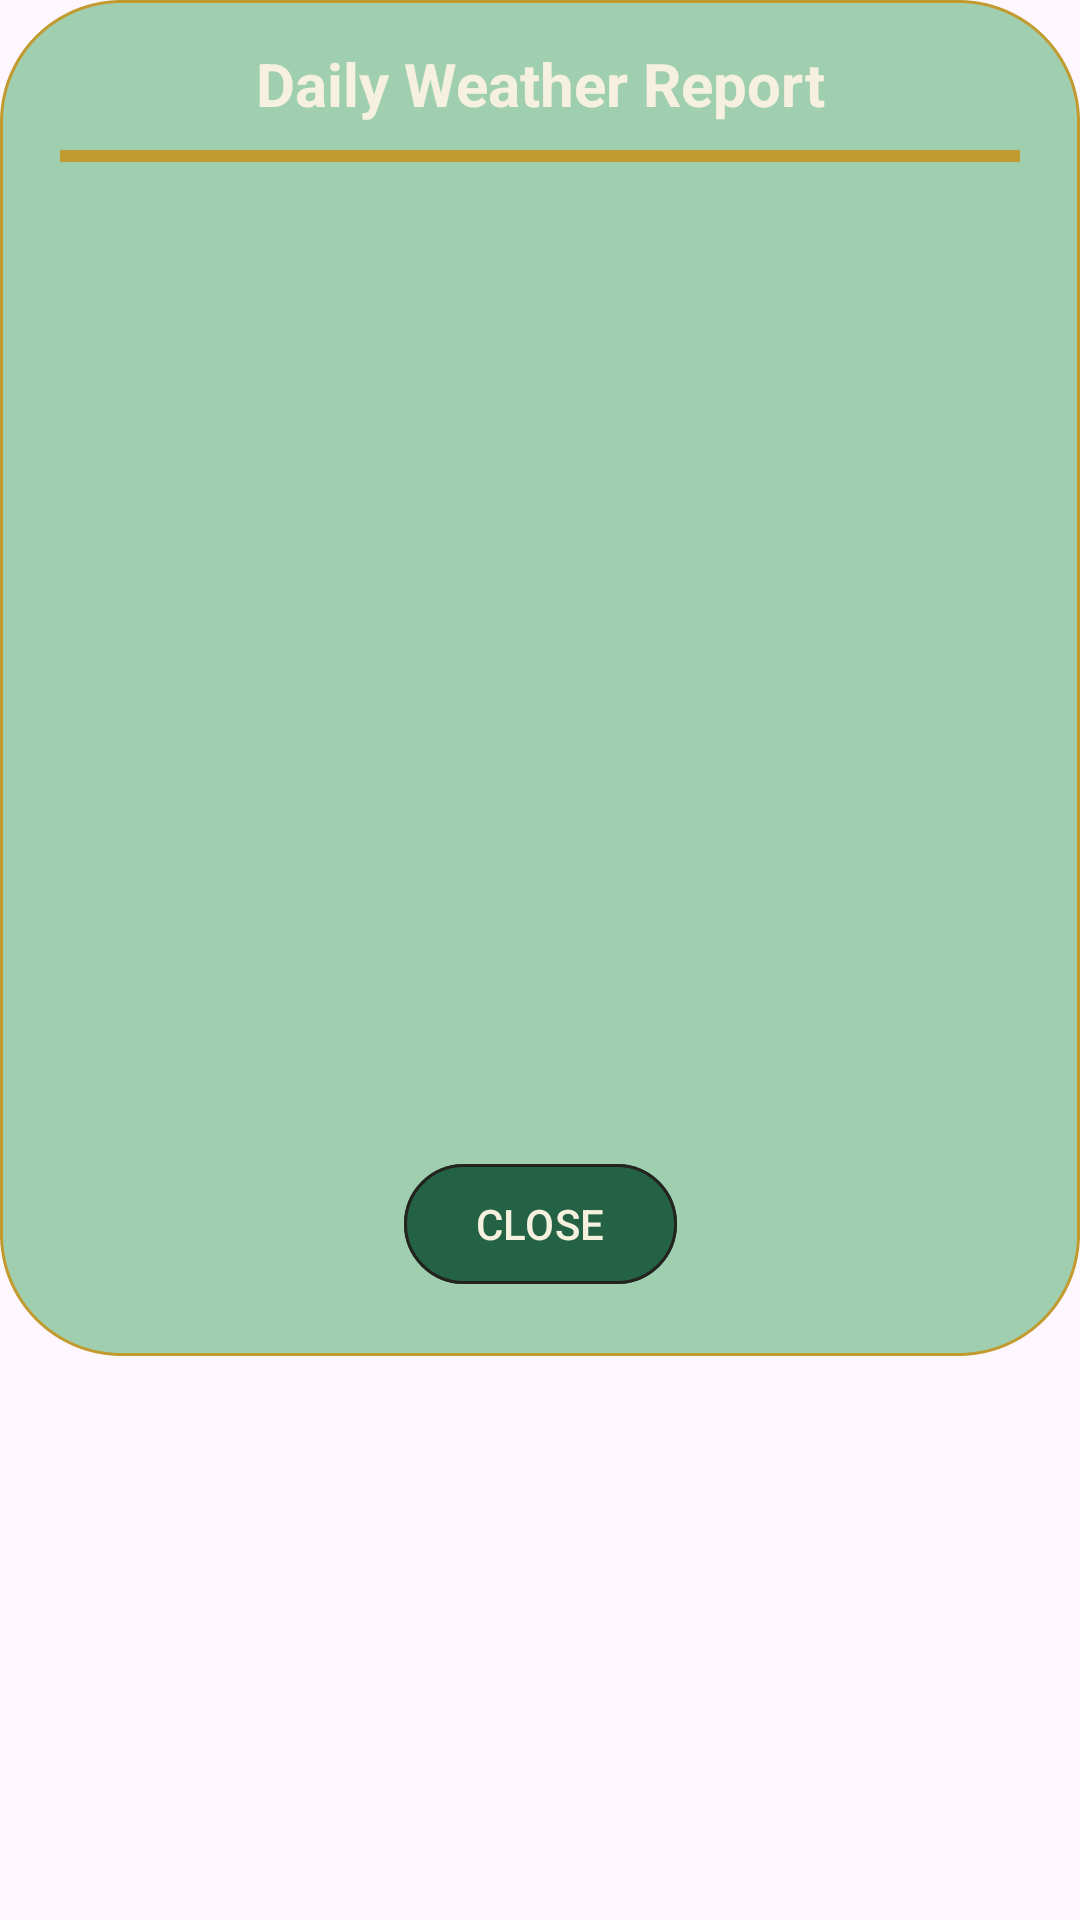

Layout XML and referenced resources for this Android screen:
<!-- AndroidManifest.xml: application theme Theme.Buddybloom -->
<!-- res/layout/dialog_weather.xml -->
<?xml version="1.0" encoding="utf-8"?>
<androidx.constraintlayout.widget.ConstraintLayout xmlns:android="http://schemas.android.com/apk/res/android"
    xmlns:app="http://schemas.android.com/apk/res-auto"
    xmlns:tools="http://schemas.android.com/tools"
    android:layout_width="match_parent"
    android:layout_height="match_parent">

    <androidx.constraintlayout.widget.ConstraintLayout
        android:id="@+id/dialog_box"
        android:layout_width="match_parent"
        android:layout_height="wrap_content"
        android:background="@drawable/border_lightgreen"
        android:padding="20dp"
        app:layout_constraintEnd_toEndOf="parent"
        app:layout_constraintHorizontal_bias="0.5"
        app:layout_constraintStart_toStartOf="parent"
        app:layout_constraintTop_toTopOf="parent">

        <TextView
            android:id="@+id/tv_weather_dialog"
            android:layout_width="match_parent"
            android:layout_height="wrap_content"
            android:layout_marginBottom="15dp"
            android:text="@string/daily_weather_report"
            android:textAlignment="center"
            android:textColor="@color/eggwhite"
            android:textSize="20sp"
            android:textStyle="bold"
            app:layout_constraintBottom_toTopOf="@+id/history_gold_line"
            app:layout_constraintEnd_toEndOf="parent"
            app:layout_constraintStart_toStartOf="parent"
            app:layout_constraintTop_toTopOf="parent" />

        <View
            android:id="@+id/history_gold_line"
            android:layout_width="match_parent"
            android:layout_height="4dp"
            android:layout_marginTop="30dp"
            android:background="@drawable/border_line"
            app:layout_constraintEnd_toEndOf="parent"
            app:layout_constraintStart_toStartOf="parent"
            app:layout_constraintTop_toTopOf="parent" />

        <androidx.recyclerview.widget.RecyclerView
            android:id="@+id/rv_weather_dialog"
            android:layout_width="match_parent"
            android:layout_height="300dp"
            android:layout_marginTop="10dp"
            android:background="@color/lightgreen"
            android:padding="10dp"
            app:layout_constraintEnd_toEndOf="parent"
            app:layout_constraintStart_toStartOf="parent"
            app:layout_constraintTop_toBottomOf="@id/history_gold_line"
            app:layout_constraintBottom_toTopOf="@id/btn_history_close"
            tools:layout_editor_absoluteY="20dp"
            tools:listitem="@layout/item_weather" />

        <com.google.android.material.button.MaterialButton
            android:id="@+id/btn_history_close"
            android:layout_width="wrap_content"
            android:layout_height="wrap_content"
            android:layout_marginTop="20dp"
            android:backgroundTint="@color/darkgreen"
            android:elevation="4dp"
            android:text="@string/close"
            android:textColor="@color/eggwhite"
            app:layout_constraintEnd_toEndOf="parent"
            app:layout_constraintStart_toStartOf="parent"
            app:layout_constraintTop_toBottomOf="@id/rv_weather_dialog"
            app:strokeColor="@color/darkbrown"
            app:strokeWidth="1dp" />
    </androidx.constraintlayout.widget.ConstraintLayout>
</androidx.constraintlayout.widget.ConstraintLayout>
<!-- res/layout/item_weather.xml (included above) -->
<?xml version="1.0" encoding="utf-8"?>
<androidx.constraintlayout.widget.ConstraintLayout xmlns:android="http://schemas.android.com/apk/res/android"
    xmlns:app="http://schemas.android.com/apk/res-auto"
    xmlns:tools="http://schemas.android.com/tools"
    android:layout_width="match_parent"
    android:layout_height="wrap_content">

    <androidx.cardview.widget.CardView
        android:id="@+id/cv_text"
        android:layout_width="30dp"
        android:layout_height="wrap_content"
        android:layout_marginHorizontal="0.5dp"
        app:cardCornerRadius="5dp"
        app:layout_constraintBottom_toBottomOf="parent"
        app:layout_constraintEnd_toStartOf="@+id/iv_weather"
        app:layout_constraintHorizontal_bias="0.5"
        app:layout_constraintStart_toStartOf="parent"
        app:layout_constraintTop_toTopOf="parent"
        app:layout_constraintVertical_bias="0.5"
        tools:backgroundTint="@color/day_blue">

        <com.google.android.material.textview.MaterialTextView
            android:id="@+id/tv_hour"
            android:layout_width="match_parent"
            android:layout_height="wrap_content"
            android:paddingHorizontal="5dp"
            android:layout_gravity="center"
            android:fontFamily="@font/manjari"
            android:gravity="center"
            android:paddingTop="4dp"
            android:text="@string/_00"
            android:textColor="@color/black"
            android:textSize="14sp"
            android:textStyle="bold" />
    </androidx.cardview.widget.CardView>

    <ImageView
        android:id="@+id/iv_weather"
        android:layout_width="35dp"
        android:layout_height="35dp"
        android:paddingHorizontal="2dp"
        app:layout_constraintBottom_toBottomOf="parent"
        app:layout_constraintEnd_toEndOf="parent"
        app:layout_constraintHorizontal_bias="0.5"
        app:layout_constraintStart_toEndOf="@+id/cv_text"
        app:layout_constraintTop_toTopOf="parent"
        app:layout_constraintVertical_bias="0.5"
        app:srcCompat="@drawable/icon_sunny" />

</androidx.constraintlayout.widget.ConstraintLayout>
<!-- resources referenced by this layout -->
<resources>
  <color name="black">#FF000000</color>
  <color name="darkbrown">#24231F</color>
  <color name="darkgreen">#246246</color>
  <color name="eggwhite">#F6F1DE</color>
  <color name="lightgreen">#A0CFB0</color>
  <!-- drawable border_lightgreen (drawable) -->
  <?xml version="1.0" encoding="utf-8"?>
  <shape xmlns:android="http://schemas.android.com/apk/res/android" android:shape="rectangle">
  
      <solid android:color="@color/lightgreen"/>
      <corners android:radius="40dp"/>
      <stroke android:color="@color/gold" android:width="1dp" android:dashWidth="4dp"/>
  
  </shape>
  <!-- drawable border_line (drawable) -->
  <?xml version="1.0" encoding="utf-8"?>
  <shape xmlns:android="http://schemas.android.com/apk/res/android" android:shape="rectangle">
  
      <solid android:color="@color/gold"/>
      <size android:height="6dp"/>
  </shape>
  <!-- drawable icon_sunny (drawable) -->
  <vector xmlns:android="http://schemas.android.com/apk/res/android" android:height="24dp" android:tint="#246246" android:viewportHeight="24" android:viewportWidth="24" android:width="24dp">
        
      <path android:fillColor="@android:color/white" android:pathData="M11,4V2c0,-0.55 0.45,-1 1,-1s1,0.45 1,1v2c0,0.55 -0.45,1 -1,1S11,4.55 11,4zM18.36,7.05l1.41,-1.42c0.39,-0.39 0.39,-1.02 0,-1.41c-0.39,-0.39 -1.02,-0.39 -1.41,0l-1.41,1.42c-0.39,0.39 -0.39,1.02 0,1.41C17.34,7.44 17.97,7.44 18.36,7.05zM22,11h-2c-0.55,0 -1,0.45 -1,1s0.45,1 1,1h2c0.55,0 1,-0.45 1,-1S22.55,11 22,11zM12,19c-0.55,0 -1,0.45 -1,1v2c0,0.55 0.45,1 1,1s1,-0.45 1,-1v-2C13,19.45 12.55,19 12,19zM5.64,7.05L4.22,5.64c-0.39,-0.39 -0.39,-1.03 0,-1.41s1.03,-0.39 1.41,0l1.41,1.41c0.39,0.39 0.39,1.03 0,1.41S6.02,7.44 5.64,7.05zM16.95,16.95c-0.39,0.39 -0.39,1.03 0,1.41l1.41,1.41c0.39,0.39 1.03,0.39 1.41,0c0.39,-0.39 0.39,-1.03 0,-1.41l-1.41,-1.41C17.98,16.56 17.34,16.56 16.95,16.95zM2,13h2c0.55,0 1,-0.45 1,-1s-0.45,-1 -1,-1H2c-0.55,0 -1,0.45 -1,1S1.45,13 2,13zM5.64,19.78l1.41,-1.41c0.39,-0.39 0.39,-1.03 0,-1.41s-1.03,-0.39 -1.41,0l-1.41,1.41c-0.39,0.39 -0.39,1.03 0,1.41C4.61,20.17 5.25,20.17 5.64,19.78zM12,6c-3.31,0 -6,2.69 -6,6s2.69,6 6,6s6,-2.69 6,-6S15.31,6 12,6z"/>
      
  </vector>
  <string name="_00">00</string>
  <string name="close">CLOSE</string>
  <string name="daily_weather_report">Daily Weather Report</string>
  <style name="Theme.Buddybloom" parent="Base.Theme.Buddybloom" />
  <color name="gold">#C19B2F</color>
  <style name="Base.Theme.Buddybloom" parent="Theme.Material3.DayNight.NoActionBar">
          
          
      </style>
</resources>
